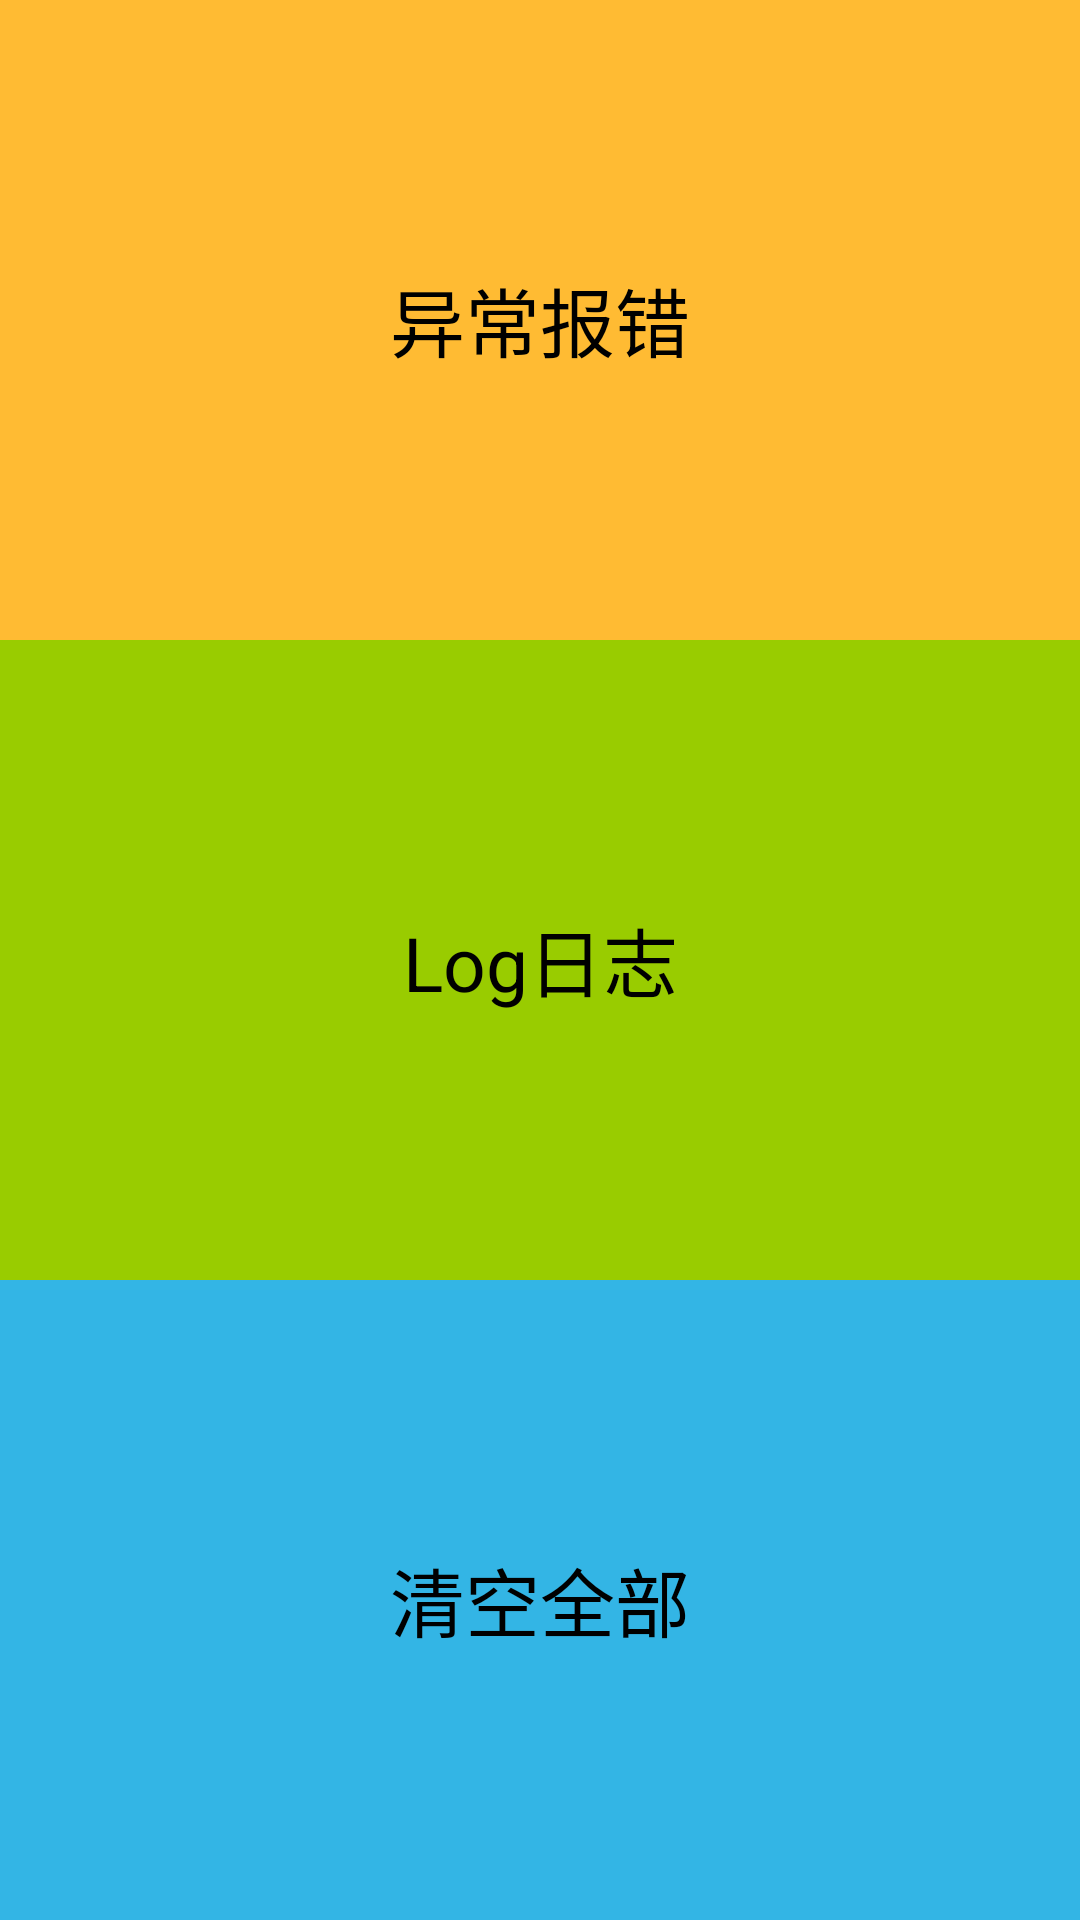

This screen was rendered from an Android layout file. Write that file and the resources it references.
<!-- AndroidManifest.xml: application theme Theme.TestHelp -->
<!-- res/layout/activity_main.xml -->
<?xml version="1.0" encoding="utf-8"?>
<androidx.constraintlayout.widget.ConstraintLayout xmlns:android="http://schemas.android.com/apk/res/android"
    xmlns:app="http://schemas.android.com/apk/res-auto"
    xmlns:tools="http://schemas.android.com/tools"
    android:layout_width="match_parent"
    android:layout_height="match_parent"
    tools:context=".ui.main.MainActivity">


    <TextView
        android:id="@+id/error"
        android:layout_width="0dp"
        android:layout_height="0dp"
        android:gravity="center"
        android:text="异常报错"
        android:textColor="@color/black"
        android:textSize="25sp"
        android:background="@android:color/holo_orange_light"
        app:layout_constraintBottom_toTopOf="@+id/network"
        app:layout_constraintEnd_toEndOf="parent"
        app:layout_constraintHorizontal_bias="0.5"
        app:layout_constraintStart_toStartOf="parent"
        app:layout_constraintTop_toTopOf="parent" />

    <TextView
        android:id="@+id/network"
        android:layout_width="0dp"
        android:layout_height="0dp"
        android:gravity="center"
        android:text="Log日志"
        android:textColor="@color/black"
        android:textSize="25sp"
        android:background="@android:color/holo_green_light"
        app:layout_constraintBottom_toTopOf="@+id/delete"
        app:layout_constraintEnd_toEndOf="parent"
        app:layout_constraintHorizontal_bias="0.5"
        app:layout_constraintStart_toStartOf="parent"
        app:layout_constraintTop_toBottomOf="@+id/error" />

    <TextView
        android:id="@+id/delete"
        android:layout_width="0dp"
        android:layout_height="0dp"
        android:gravity="center"
        android:text="清空全部"
        android:textColor="@color/black"
        android:textSize="25sp"
        android:background="@android:color/holo_blue_light"
        app:layout_constraintBottom_toBottomOf="parent"
        app:layout_constraintEnd_toEndOf="parent"
        app:layout_constraintHorizontal_bias="0.5"
        app:layout_constraintStart_toStartOf="parent"
        app:layout_constraintTop_toBottomOf="@+id/network" />
</androidx.constraintlayout.widget.ConstraintLayout>
<!-- resources referenced by this layout -->
<resources>
  <style name="Theme.TestHelp" parent="Theme.AppCompat.Light.NoActionBar">
          
          <item name="colorPrimary">@color/purple_500</item>
          <item name="colorPrimaryVariant">@android:color/white</item>
          <item name="colorOnPrimary">@color/white</item>
          
          <item name="colorSecondary">@color/teal_200</item>
          <item name="colorSecondaryVariant">@color/teal_700</item>
          <item name="colorOnSecondary">@color/black</item>
          
          <item name="android:statusBarColor" tools:targetApi="l">?attr/colorPrimaryVariant</item>
          
      </style>
  <!-- not gathered from this repository: default colours our renderer supplied (Android Studio template values) -->
  <color name="purple_500">#FF6200EE</color>
  <color name="teal_200">#FF03DAC5</color>
  <color name="teal_700">#FF018786</color>
  <color name="black">#FF000000</color>
  <color name="white">#FFFFFFFF</color>
</resources>
